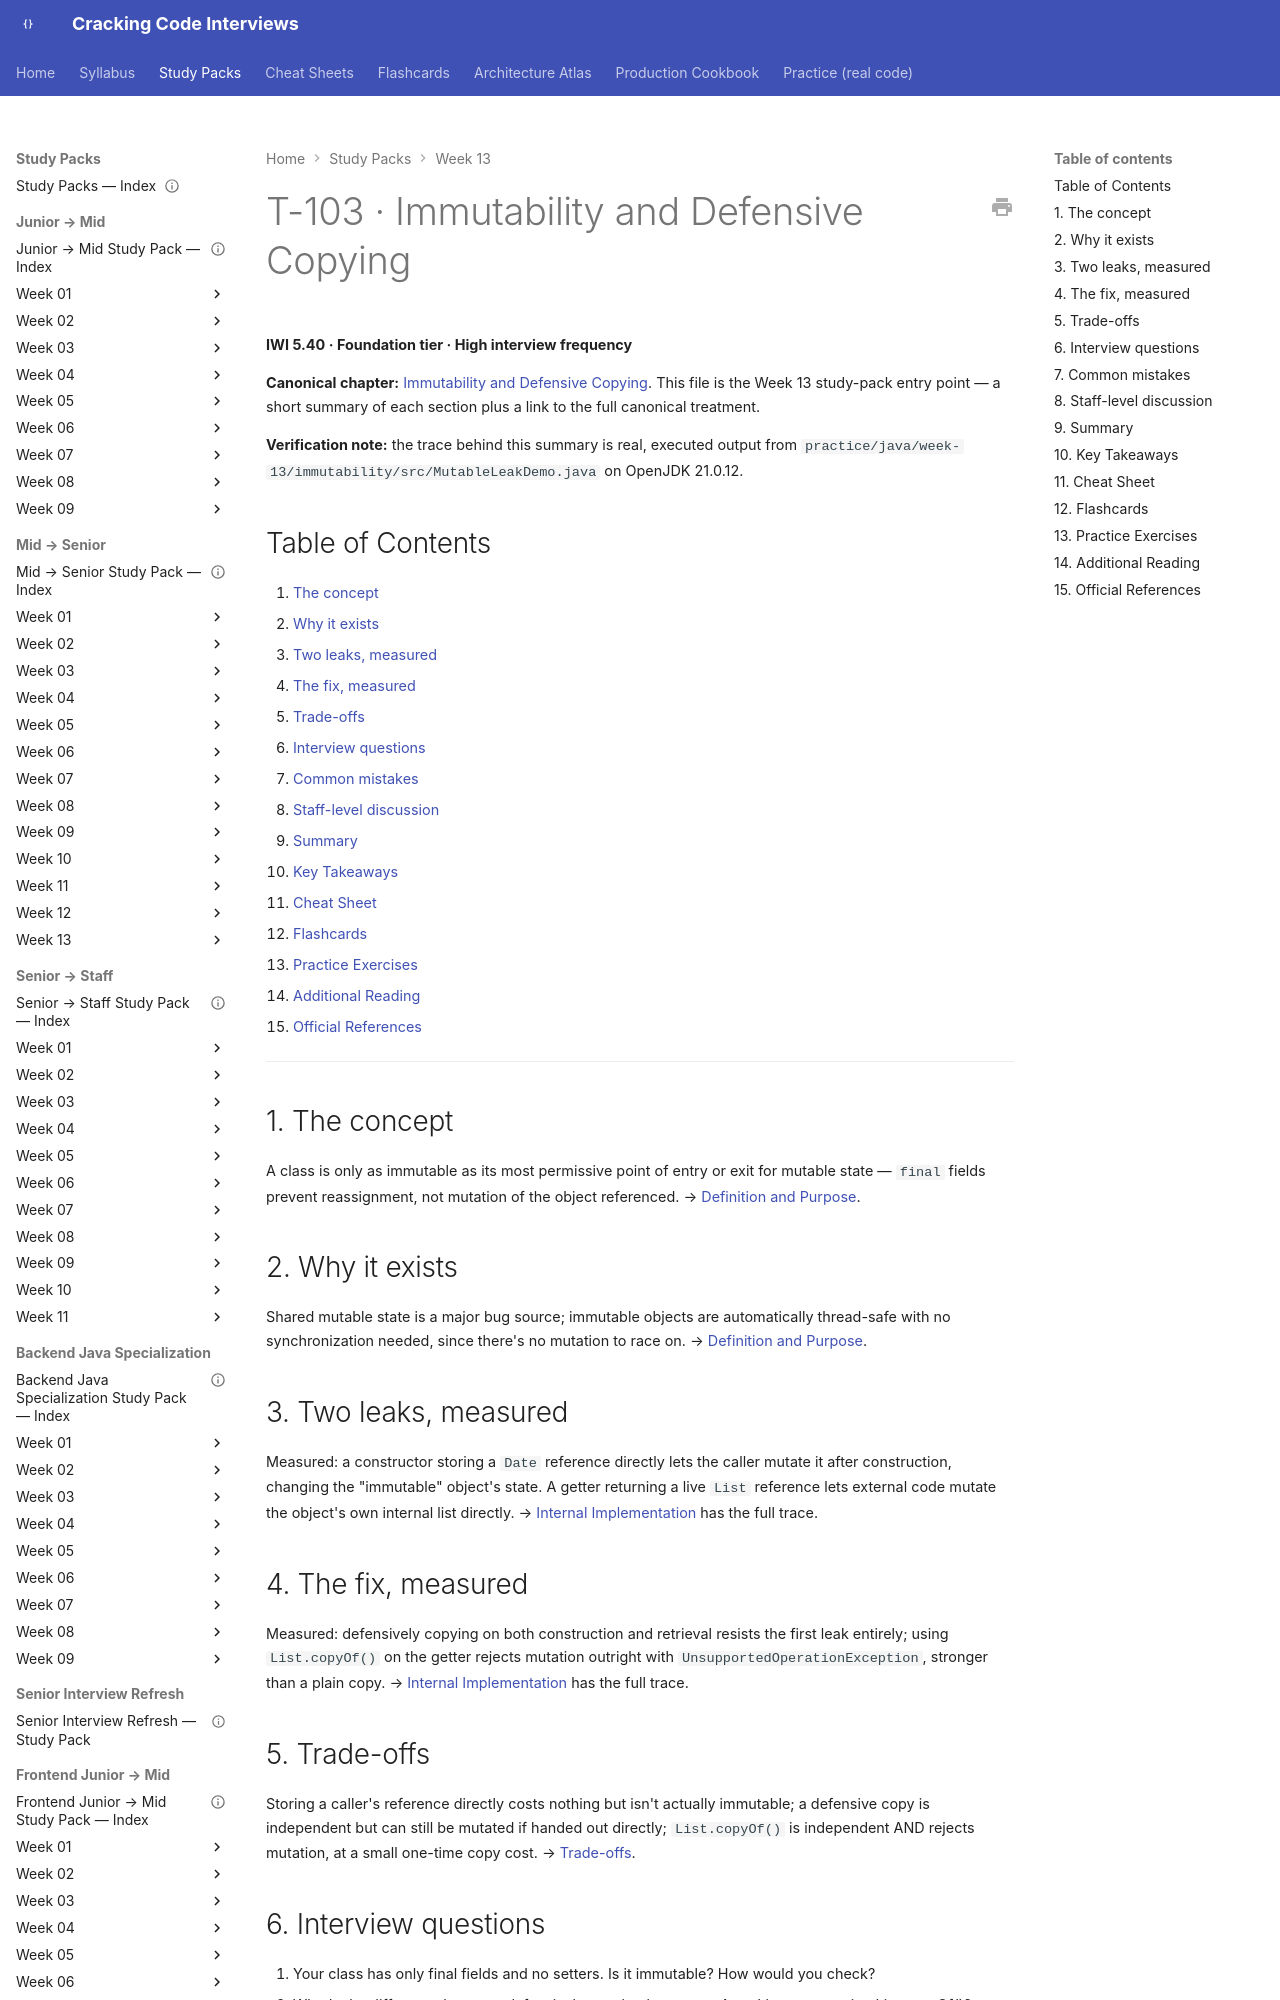

repository: JuanMelendres/cracking-code-interviews · page: study-packs/week-13/05-immutability-and-defensive-copying/index.html · generator: mkdocs

---
title: "T-103 · Immutability and Defensive Copying"
topic_id: T-103
domain: JavaCore
tier: Foundation
iwi: 5.40
prerequisites: []
unlocks: []
week: 13
last_reviewed: 2026-07-30
canonical: ../../syllabus/02-java/language-core/immutability-and-defensive-copying.md
---

# T-103 · Immutability and Defensive Copying

**IWI 5.40 · Foundation tier · High interview frequency**

**Canonical chapter:** [Immutability and Defensive Copying](../../syllabus/02-java/language-core/immutability-and-defensive-copying.md). This file is the Week 13 study-pack entry point — a short summary of each section plus a link to the full canonical treatment.

**Verification note:** the trace behind this summary is real, executed output from `practice/java/week-13/immutability/src/MutableLeakDemo.java` on OpenJDK 21.0.12.

## Table of Contents

1. [The concept](#1-the-concept)
2. [Why it exists](#2-why-it-exists)
3. [Two leaks, measured](#3-two-leaks-measured)
4. [The fix, measured](#4-the-fix-measured)
5. [Trade-offs](#5-trade-offs)
6. [Interview questions](#6-interview-questions)
7. [Common mistakes](#7-common-mistakes)
8. [Staff-level discussion](#8-staff-level-discussion)
9. [Summary](#9-summary)
10. [Key Takeaways](#10-key-takeaways)
11. [Cheat Sheet](#11-cheat-sheet)
12. [Flashcards](#12-flashcards)
13. [Practice Exercises](#13-practice-exercises)
14. [Additional Reading](#14-additional-reading)
15. [Official References](#15-official-references)

---

## 1. The concept

A class is only as immutable as its most permissive point of entry or exit for mutable state — `final` fields prevent reassignment, not mutation of the object referenced. → [Definition and Purpose](../../syllabus/02-java/language-core/immutability-and-defensive-copying.md#definition-and-purpose).

## 2. Why it exists

Shared mutable state is a major bug source; immutable objects are automatically thread-safe with no synchronization needed, since there's no mutation to race on. → [Definition and Purpose](../../syllabus/02-java/language-core/immutability-and-defensive-copying.md#definition-and-purpose).
